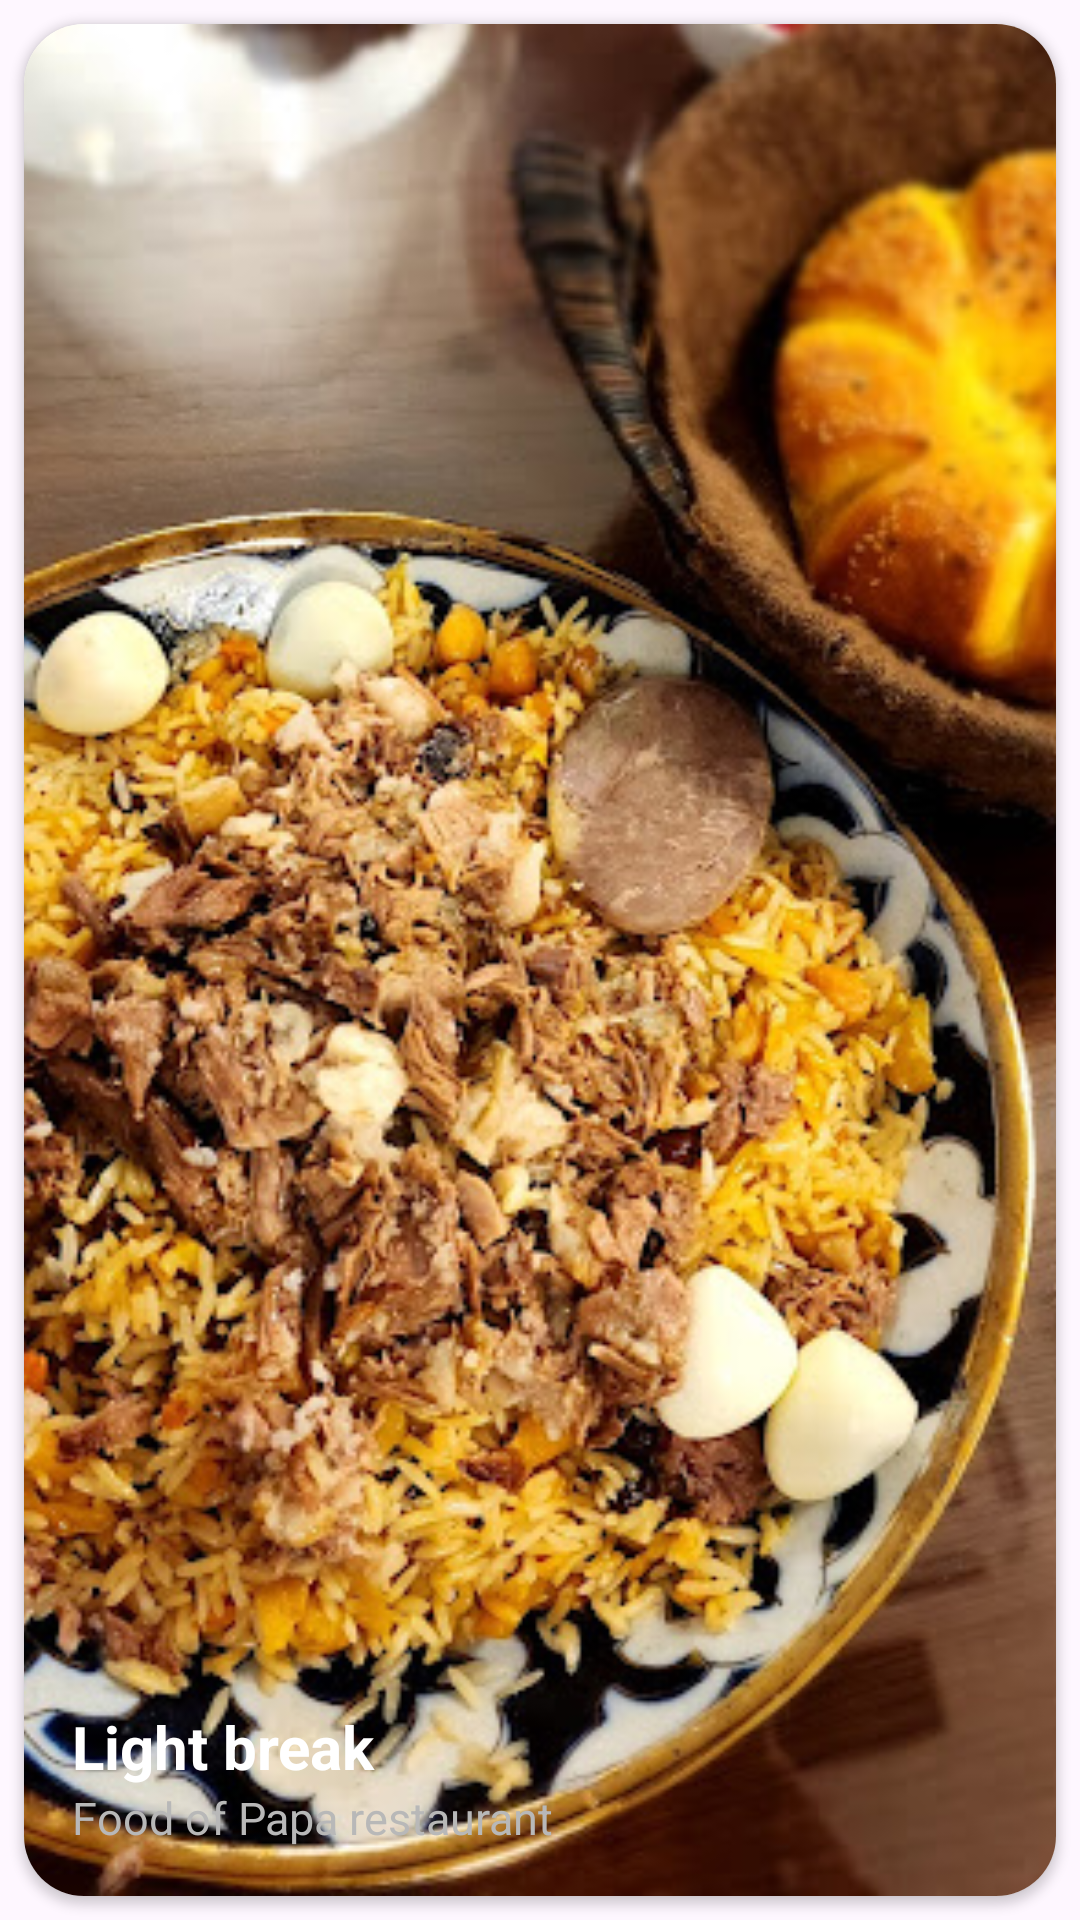

Produce the Android XML layout that renders to this screen, including the resource entries it uses.
<!-- AndroidManifest.xml: application theme Theme.FoodExpress -->
<!-- res/layout/slide_item_layout.xml -->
<?xml version="1.0" encoding="utf-8"?>
<FrameLayout xmlns:android="http://schemas.android.com/apk/res/android"
    android:layout_width="343dp"
    android:layout_height="208dp"
    xmlns:app="http://schemas.android.com/apk/res-auto">

    <androidx.cardview.widget.CardView
        android:layout_width="match_parent"
        android:layout_height="match_parent"
        android:layout_margin="8dp"
        app:cardCornerRadius="20dp">

        <ImageView
            android:id="@+id/sliderecyucler"
            android:layout_width="match_parent"
            android:layout_height="match_parent"
            android:src="@drawable/img"
            android:scaleType="centerCrop"/>
        
        <LinearLayout
            android:layout_width="wrap_content"
            android:layout_height="wrap_content"
            android:layout_margin="16dp"
            android:layout_gravity="bottom|left"
            android:orientation="vertical">
            <TextView
                android:layout_width="wrap_content"
                android:layout_height="wrap_content"
                android:textSize="20sp"
                android:textStyle="bold"
                android:textColor="@color/white"
                android:text="Light break"/>
            <TextView
                android:layout_width="wrap_content"
                android:layout_height="wrap_content"
                android:textSize="15sp"
                android:textColor="#b8b8b8"
                android:text="Food of Papa restaurant"/>
        </LinearLayout>
    </androidx.cardview.widget.CardView>

</FrameLayout>
<!-- resources referenced by this layout -->
<resources>
  <color name="white">#FFFFFFFF</color>
  <!-- drawable img: png bitmap (drawable, 797507 bytes) -->
  <style name="Theme.FoodExpress" parent="Base.Theme.FoodExpress" />
  <style name="Base.Theme.FoodExpress" parent="Theme.Material3.Light.NoActionBar">
          
          <item name="colorPrimary">@color/color_primary</item>
          <item name="colorAccent">@color/color_accent</item>
      </style>
  <color name="color_primary">#7B44c2</color>
  <color name="color_accent">#Caff37</color>
</resources>
